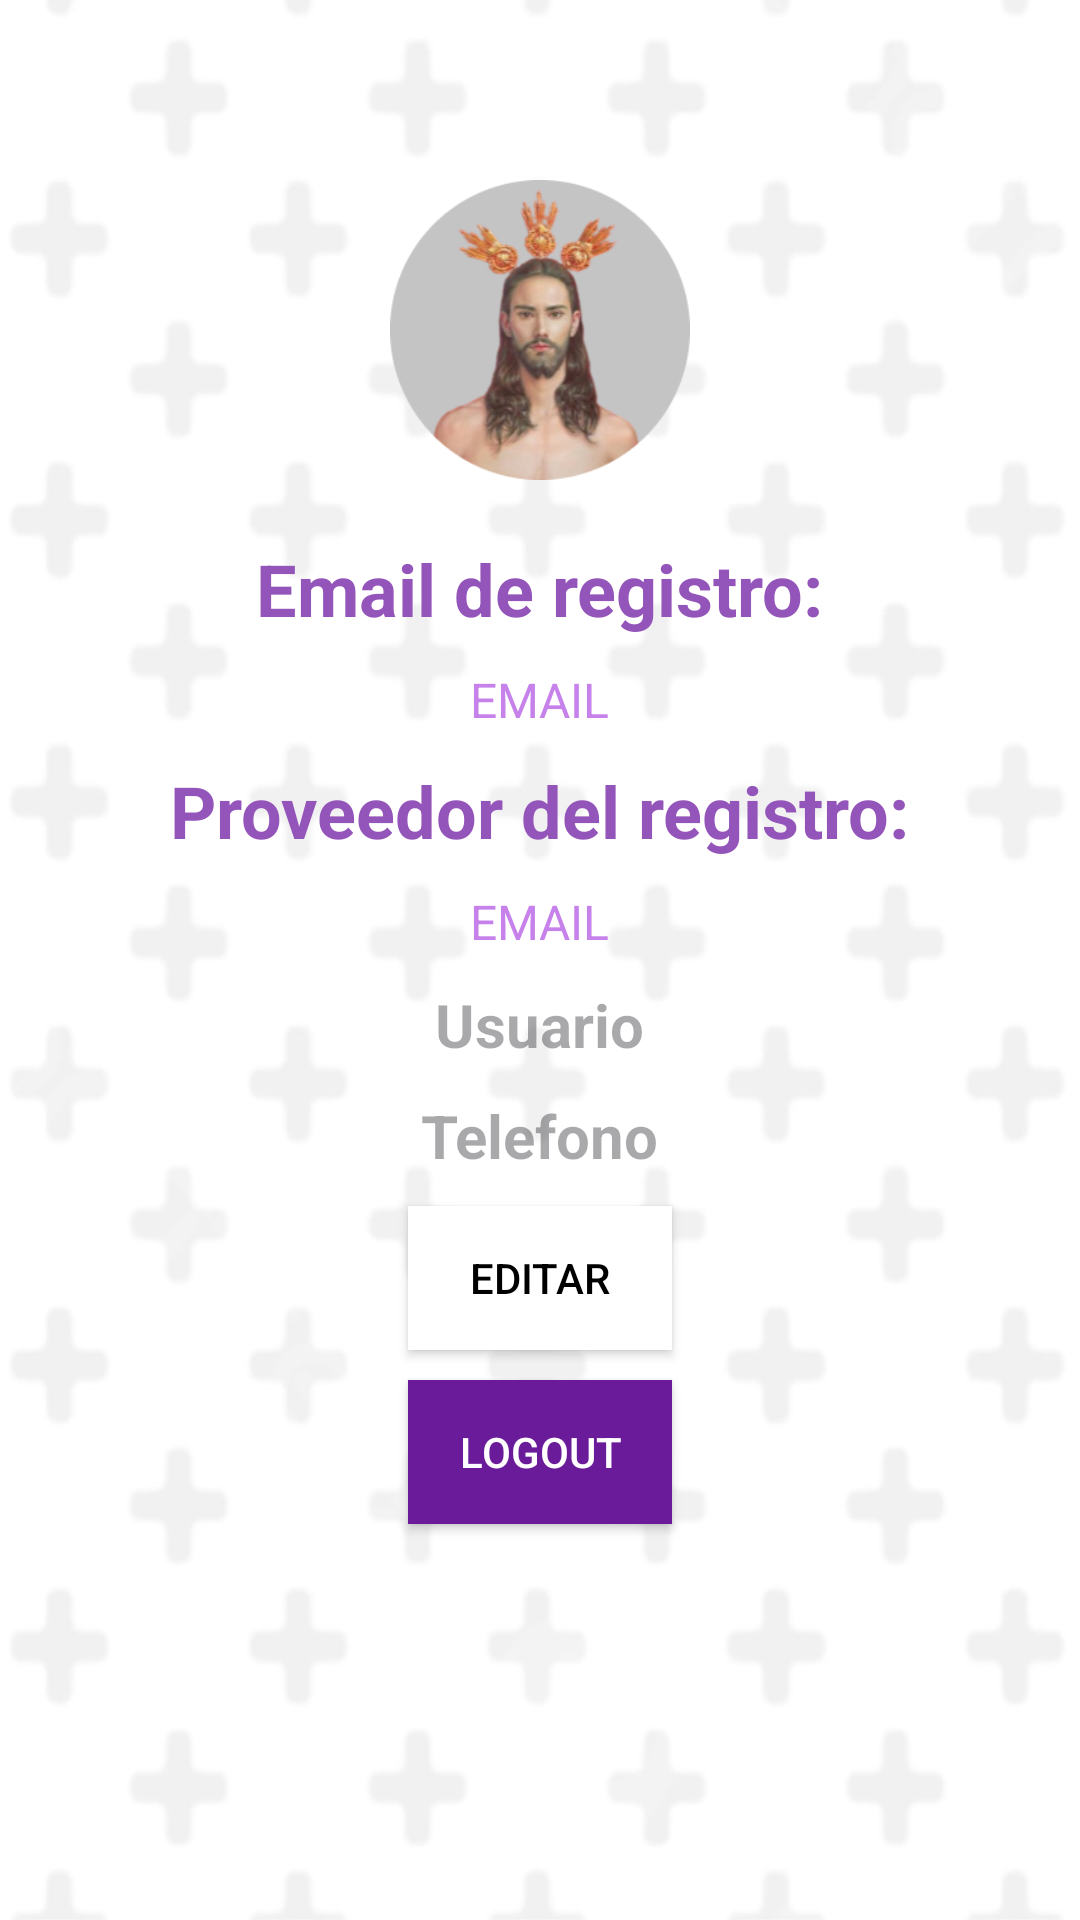

Reconstruct the res/layout file that produces this screen, plus the resources it refers to.
<!-- AndroidManifest.xml: application theme Theme.NavigationComponetExample -->
<!-- res/layout/fragment_profile.xml -->
<?xml version="1.0" encoding="utf-8"?>
<RelativeLayout xmlns:android="http://schemas.android.com/apk/res/android"
    android:layout_width="match_parent"
    android:layout_height="match_parent"
    xmlns:tools="http://schemas.android.com/tools"
    android:layout_gravity="center"
    android:background="@drawable/fondogeneral"
    android:orientation="vertical"
    android:paddingTop="5dp"
    android:paddingStart="5dp"
    android:paddingEnd="5dp"
    tools:context=".ProfileFragment">

    <TextView
        android:id="@+id/emailTextView"
        android:layout_width="wrap_content"
        android:layout_height="wrap_content"
        android:layout_below="@id/emailRegistroTextView"
        android:layout_centerHorizontal="true"
        android:layout_marginTop="10dp"
        android:text="EMAIL"
        android:textSize="16sp"
        android:textColor="@color/colorPrimary" />

    <ImageView
        android:id="@+id/logoImageView"
        android:layout_width="wrap_content"
        android:layout_height="wrap_content"
        android:src="@drawable/perfil"
        android:layout_centerHorizontal="true"
        android:layout_marginTop="55dp"
        android:maxWidth="100dp"
        android:maxHeight="100dp"
        android:adjustViewBounds="true" />

    <TextView
        android:id="@+id/emailRegistroTextView"
        android:layout_below="@id/logoImageView"
        android:layout_width="wrap_content"
        android:layout_height="wrap_content"
        android:layout_centerHorizontal="true"
        android:layout_marginTop="20dp"
        android:text="Email de registro:"
        android:textSize="24sp"
        android:textStyle="bold"
        android:textColor="@color/colorAccent" />

    <TextView
        android:id="@+id/proveedorRegistroTextView"
        android:layout_width="wrap_content"
        android:layout_height="wrap_content"
        android:layout_below="@id/emailTextView"
        android:layout_centerHorizontal="true"
        android:layout_marginTop="10dp"
        android:text="Proveedor del registro:"
        android:textSize="24sp"
        android:textStyle="bold"
        android:textColor="@color/colorAccent" />
    <TextView
        android:id="@+id/providerTextView"
        android:layout_width="wrap_content"
        android:layout_height="wrap_content"
        android:layout_below="@id/proveedorRegistroTextView"
        android:layout_centerHorizontal="true"
        android:layout_marginTop="10dp"
        android:text="EMAIL"
        android:textSize="16sp"
        android:textColor="@color/colorPrimary" />

    <TextView
        android:id="@+id/editNombreUsuario"
        android:layout_width="wrap_content"
        android:layout_height="wrap_content"
        android:layout_below="@id/providerTextView"
        android:layout_centerHorizontal="true"
        android:layout_marginTop="10dp"
        android:hint="Usuario"
        android:textSize="20sp"
        android:textStyle="bold"
        android:textColor="@color/colorAccent" />

    <TextView
        android:id="@+id/editTelefono"
        android:layout_width="wrap_content"
        android:layout_height="wrap_content"
        android:layout_below="@id/editNombreUsuario"
        android:layout_centerHorizontal="true"
        android:layout_marginTop="10dp"
        android:hint="Telefono"
        android:textSize="20sp"
        android:textStyle="bold"
        android:textColor="@color/colorAccent" />

    <Button
        android:id="@+id/btnEditar"
        android:layout_width="wrap_content"
        android:layout_height="wrap_content"
        android:background="@color/white"
        android:textColor="@color/black"
        android:layout_below="@id/editTelefono"
        android:layout_centerHorizontal="true"
        android:layout_marginTop="10dp"
        android:text="Editar" />


    <Button
        android:id="@+id/btnLogout"
        android:layout_width="wrap_content"
        android:layout_height="wrap_content"
        android:background="@color/colorprincipal"
        android:textColor="@color/white"
        android:layout_below="@id/btnEditar"
        android:layout_centerHorizontal="true"
        android:layout_marginTop="10dp"
        android:text="Logout" />

</RelativeLayout>
<!-- resources referenced by this layout -->
<resources>
  <color name="black">#FF000000</color>
  <color name="colorAccent">#9455BA</color>
  <color name="colorPrimary">#C682EA</color>
  <color name="colorprincipal">#6A1B9A</color>
  <color name="white">#FFFFFFFF</color>
  <!-- drawable fondogeneral: jpg bitmap (drawable, 56579 bytes) -->
  <!-- drawable perfil: png bitmap (drawable, 51772 bytes) -->
  <style name="Theme.NavigationComponetExample" parent="Base.Theme.NavigationComponetExample" />
  <style name="Base.Theme.NavigationComponetExample" parent="Theme.Material3.DayNight.NoActionBar">
          
          
      </style>
</resources>
